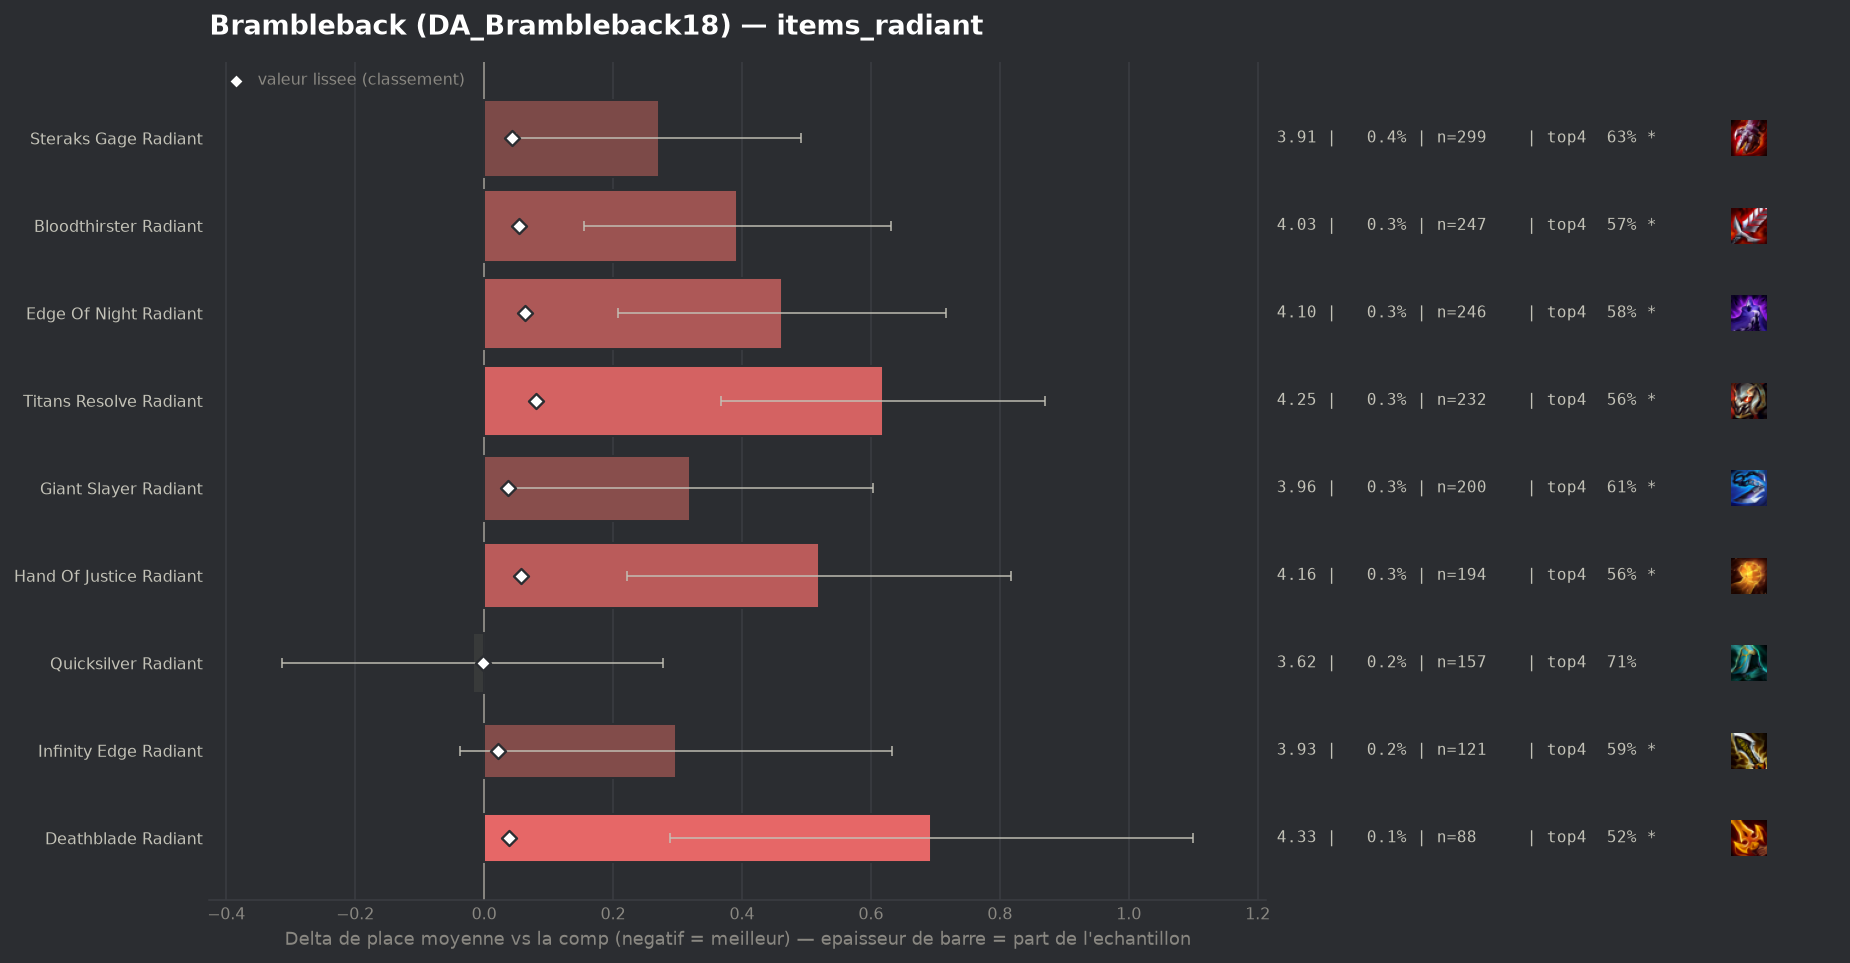

Values plotted in this chart, from the file beside it:
group, label, n, share, avg_place, shrunk_avg, score, d_avg, d_avg_pess, impact, d_top4, win, top2, top4, sd, z, p, significant
populaire, Quicksilver Radiant, 157, 0.002044, 3.618, 3.634, -0.002, -0.018, 0.0, 0.0, 0.0234, 0.1465, 0.3185, 0.707, 1.887, -0.12, 0.9062, False
populaire, Infinity Edge Radiant, 121, 0.001575, 3.934, 3.657, 0.022, 0.298, 0.0, -0.0, -0.0969, 0.1488, 0.2479, 0.5868, 1.88, 1.74, 0.0811, True
populaire, Giant Slayer Radiant, 200, 0.002604, 3.955, 3.672, 0.037, 0.319, 0.035, -0.0001, -0.0736, 0.165, 0.275, 0.61, 2.053, 2.2, 0.02793, True
populaire, Deathblade Radiant, 88, 0.001146, 4.33, 3.673, 0.038, 0.694, 0.288, -0.0, -0.1609, 0.0909, 0.2045, 0.5227, 1.941, 3.35, 0.0008, True
populaire, Steraks Gage Radiant, 299, 0.003892, 3.906, 3.68, 0.044, 0.271, 0.049, -0.0002, -0.0549, 0.1171, 0.2843, 0.6288, 1.95, 2.4, 0.01657, True
populaire, Bloodthirster Radiant, 247, 0.003215, 4.028, 3.69, 0.054, 0.393, 0.155, -0.0002, -0.1087, 0.1296, 0.2308, 0.5749, 1.905, 3.23, 0.00122, True
populaire, Hand Of Justice Radiant, 194, 0.002525, 4.155, 3.694, 0.058, 0.519, 0.221, -0.0001, -0.1218, 0.134, 0.2887, 0.5619, 2.117, 3.41, 0.00065, True
populaire, Edge Of Night Radiant, 246, 0.003202, 4.098, 3.699, 0.064, 0.462, 0.207, -0.0002, -0.1064, 0.1301, 0.2602, 0.5772, 2.036, 3.55, 0.00038, True
populaire, Titans Resolve Radiant, 232, 0.00302, 4.254, 3.717, 0.081, 0.619, 0.367, -0.0002, -0.1276, 0.0862, 0.1897, 0.556, 1.952, 4.82, 0.0, True
